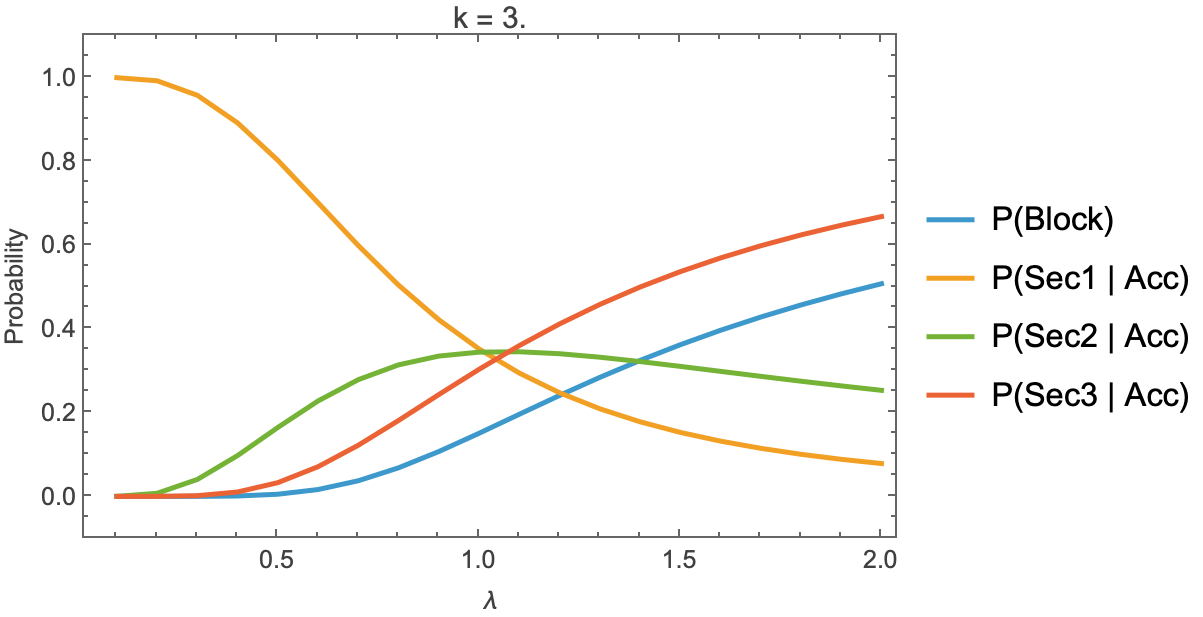

Source data for this figure (header and first rows):
lambda, mu, capacity, k, P(Block), P(Sec1 | Acc), P(Sec2 | Acc), P(Sec3 | Acc), P(Sec1), P(Sec2), P(Sec3)
0.1, 0.005682, 528, 3, 3.015287672325506e-13, 0.9999, 0.00005973, 3.569106609210688e-9, 0.9999, 0.00005973, 3.569106609209612e-9
0.2, 0.005682, 528, 3, 4.052730636838406e-7, 0.9925, 0.007436, 0.00005569, 0.9925, 0.007436, 0.00005569
0.3, 0.005682, 528, 3, 0.00006504, 0.9578, 0.04047, 0.001702, 0.9578, 0.04047, 0.001702
0.4, 0.005682, 528, 3, 0.000957, 0.892, 0.09753, 0.01051, 0.8911, 0.09743, 0.0105
0.5, 0.005682, 528, 3, 0.005179, 0.8025, 0.1646, 0.03283, 0.7984, 0.1638, 0.03266
0.6, 0.005682, 528, 3, 0.0164, 0.7011, 0.228, 0.07093, 0.6896, 0.2242, 0.06977
0.7, 0.005682, 528, 3, 0.03736, 0.599, 0.2788, 0.1222, 0.5766, 0.2684, 0.1176
0.8, 0.005682, 528, 3, 0.06827, 0.5045, 0.3142, 0.1814, 0.4701, 0.2927, 0.169
0.9, 0.005682, 528, 3, 0.1071, 0.4218, 0.3351, 0.2431, 0.3766, 0.2992, 0.2171
1, 0.005682, 528, 3, 0.1507, 0.3521, 0.3444, 0.3035, 0.299, 0.2925, 0.2578
1.1, 0.005682, 528, 3, 0.1961, 0.2945, 0.3454, 0.3601, 0.2367, 0.2777, 0.2895
1.2, 0.005682, 528, 3, 0.2411, 0.2475, 0.3407, 0.4118, 0.1878, 0.2586, 0.3125
1.3, 0.005682, 528, 3, 0.2842, 0.2093, 0.3324, 0.4583, 0.1498, 0.2379, 0.3281
1.4, 0.005682, 528, 3, 0.3246, 0.1782, 0.322, 0.4998, 0.1203, 0.2175, 0.3376
1.5, 0.005682, 528, 3, 0.3621, 0.1528, 0.3105, 0.5367, 0.09747, 0.1981, 0.3423
1.6, 0.005682, 528, 3, 0.3966, 0.132, 0.2986, 0.5694, 0.07964, 0.1802, 0.3436
1.7, 0.005682, 528, 3, 0.4282, 0.1148, 0.2867, 0.5985, 0.06564, 0.1639, 0.3422
1.8, 0.005682, 528, 3, 0.4572, 0.1005, 0.2751, 0.6244, 0.05456, 0.1493, 0.3389
1.9, 0.005682, 528, 3, 0.4836, 0.08856, 0.2639, 0.6475, 0.04573, 0.1363, 0.3344
2, 0.005682, 528, 3, 0.5079, 0.07848, 0.2533, 0.6682, 0.03863, 0.1246, 0.3289
